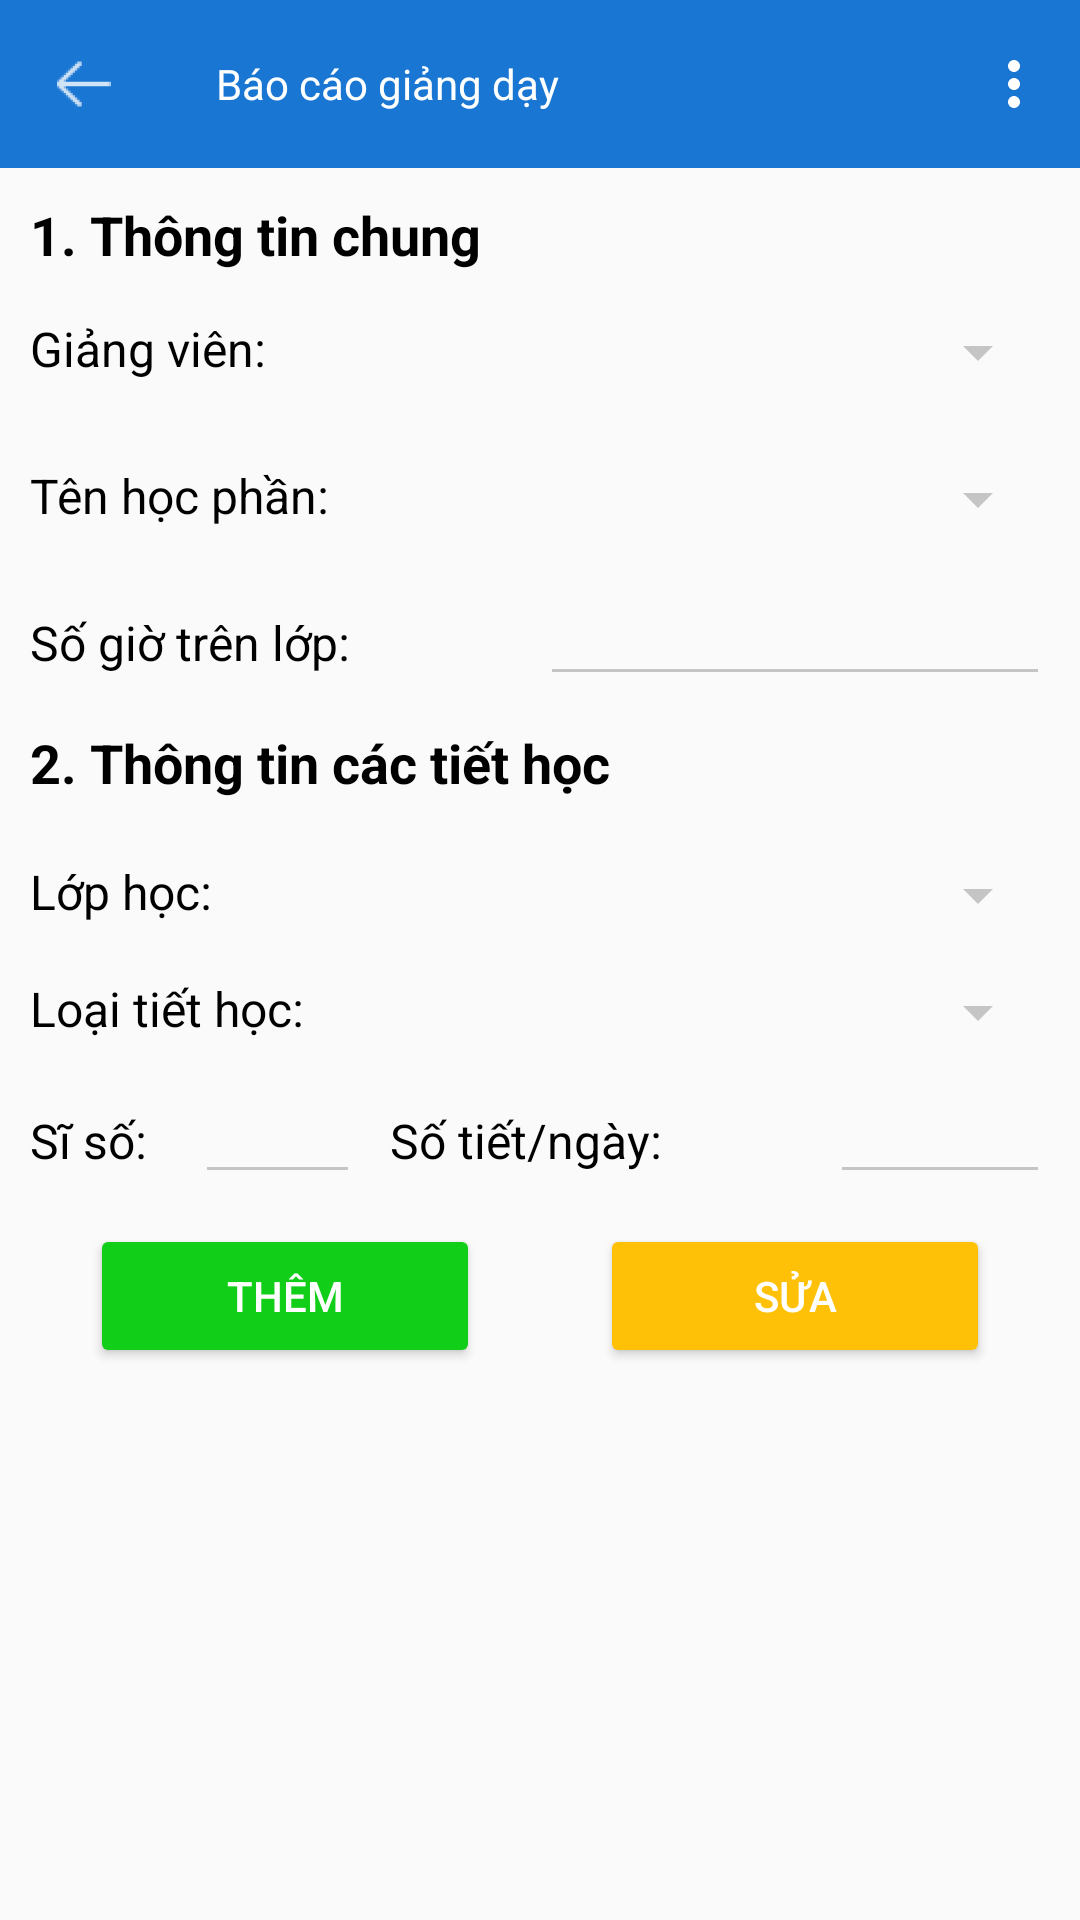

Produce the Android XML layout that renders to this screen, including the resource entries it uses.
<!-- AndroidManifest.xml: application theme Theme.ModuleResults -->
<!-- res/layout/activity_bao_cao_giang_day.xml -->
<?xml version="1.0" encoding="utf-8"?>
<LinearLayout xmlns:android="http://schemas.android.com/apk/res/android"
    xmlns:app="http://schemas.android.com/apk/res-auto"
    xmlns:tools="http://schemas.android.com/tools"
    android:layout_width="match_parent"
    android:layout_height="match_parent"
    android:orientation="vertical"
    tools:context=".ds_bao_cao_hoc_phan.DSBaoCaoHocPhan">

    <com.google.android.material.appbar.AppBarLayout
        android:id="@+id/appBarLayout"
        android:layout_width="match_parent"
        android:layout_height="wrap_content">

        <com.google.android.material.appbar.MaterialToolbar
            android:id="@+id/topAppBarBCGD"
            style="@style/Widget.MaterialComponents.Toolbar.Primary"
            android:layout_width="match_parent"
            android:layout_height="?attr/actionBarSize"
            app:menu="@menu/xem_ds_bcao_hphan_menu"
            app:navigationIcon="@drawable/ic_go_back"
            app:navigationIconTint="@color/white"
            app:title="Báo cáo giảng dạy" />

    </com.google.android.material.appbar.AppBarLayout>


    <LinearLayout
        android:layout_width="match_parent"
        android:layout_height="wrap_content"
        android:orientation="vertical"
        android:paddingHorizontal="10dp">

        
        <TableRow
            android:layout_width="match_parent"
            android:layout_height="wrap_content">

            <TextView
                android:layout_width="wrap_content"
                android:layout_height="wrap_content"
                android:layout_marginTop="10dp"
                android:text="1. Thông tin chung"
                android:textColor="@color/black"
                android:textSize="18sp"
                android:textStyle="bold" />
        </TableRow>

        <TableRow
            android:layout_width="match_parent"
            android:layout_height="wrap_content"
            android:layout_marginVertical="15dp"
            android:weightSum="3">

            <TextView
                android:layout_width="0dp"
                android:layout_height="wrap_content"
                android:layout_weight="1"
                android:text="Giảng viên:"
                android:textColor="@color/black"
                android:textSize="16sp" />

            <Spinner
                android:id="@+id/spinnerGiangVienBCGD"
                android:layout_width="0dp"
                android:layout_height="wrap_content"
                android:layout_weight="2" />
        </TableRow>

        <TableRow
            android:layout_width="match_parent"
            android:layout_height="wrap_content"
            android:layout_marginTop="10dp"
            android:layout_marginBottom="15dp"
            android:weightSum="3">

            <TextView
                android:layout_width="0dp"
                android:layout_height="wrap_content"
                android:layout_weight="1"
                android:text="Tên học phần:"
                android:textColor="@color/black"
                android:textSize="16sp" />

            <Spinner
                android:id="@+id/spinnerTenHocPhanBCGD"
                android:layout_width="0dp"
                android:layout_height="wrap_content"
                android:layout_weight="2" />
        </TableRow>

        <LinearLayout
            android:layout_width="match_parent"
            android:layout_height="wrap_content"
            android:orientation="horizontal"
            android:weightSum="2">

            <TextView
                android:layout_width="0dp"
                android:layout_height="wrap_content"
                android:layout_weight="1"
                android:text="Số giờ trên lớp:"
                android:textColor="@color/black"
                android:textSize="16sp" />

            <EditText
                android:id="@+id/editSoGioTrenLopBCGD"
                android:layout_width="0dp"
                android:layout_height="wrap_content"
                android:layout_weight="1"
                android:ems="10"
                android:inputType="numberDecimal"
                android:textColor="@color/black"
                android:textSize="16sp" />
        </LinearLayout>


        <TableRow
            android:layout_width="match_parent"
            android:layout_height="wrap_content">

            <TextView
                android:layout_width="wrap_content"
                android:layout_height="wrap_content"
                android:layout_marginTop="10dp"
                android:layout_marginBottom="10dp"
                android:text="2. Thông tin các tiết học"
                android:textColor="@color/black"
                android:textSize="18sp"
                android:textStyle="bold" />
        </TableRow>

        <LinearLayout
            android:layout_width="match_parent"
            android:layout_height="wrap_content"
            android:layout_marginVertical="10dp"
            android:orientation="horizontal"
            android:weightSum="5">

            <TextView
                android:layout_width="0dp"
                android:layout_height="wrap_content"
                android:layout_weight="2"
                android:text="Lớp học:"
                android:textColor="@color/black"
                android:textSize="16sp" />

            <Spinner
                android:id="@+id/spinnerTenLopBCGD"
                android:layout_width="0dp"
                android:layout_height="wrap_content"
                android:layout_weight="3" />
        </LinearLayout>

        <LinearLayout
            android:layout_width="match_parent"
            android:layout_height="wrap_content"
            android:layout_marginTop="5dp"
            android:layout_marginBottom="10dp"
            android:orientation="horizontal"
            android:weightSum="5">

            <TextView
                android:layout_width="0dp"
                android:layout_height="wrap_content"
                android:layout_weight="2"
                android:text="Loại tiết học:"
                android:textColor="@color/black"
                android:textSize="16sp" />

            <Spinner
                android:id="@+id/spinnerLoaiTietHocBCGD"
                android:layout_width="0dp"
                android:layout_height="wrap_content"
                android:layout_weight="3" />
        </LinearLayout>

        <LinearLayout
            android:layout_width="match_parent"
            android:layout_height="wrap_content"
            android:orientation="horizontal"
            android:weightSum="3">

            <TableRow
                android:layout_width="0dp"
                android:layout_height="wrap_content"
                android:layout_marginEnd="10dp"
                android:layout_weight="1"
                android:weightSum="2">

                <TextView
                    android:layout_width="0dp"
                    android:layout_height="wrap_content"
                    android:layout_weight="1"
                    android:text="Sĩ số:"
                    android:textColor="@color/black"
                    android:textSize="16sp" />

                <EditText
                    android:id="@+id/editSiSoBCGD"
                    android:layout_width="0dp"
                    android:layout_height="wrap_content"
                    android:layout_weight="1"
                    android:ems="10"
                    android:inputType="number"
                    android:textColor="@color/black"
                    android:textSize="16sp" />
            </TableRow>

            <TableRow
                android:layout_width="0dp"
                android:layout_height="wrap_content"
                android:layout_weight="2"
                android:weightSum="3">

                <TextView
                    android:layout_width="0dp"
                    android:layout_height="wrap_content"
                    android:layout_weight="2"
                    android:text="Số tiết/ngày:"
                    android:textColor="@color/black"
                    android:textSize="16sp" />

                <EditText
                    android:id="@+id/editSoTietMotNgayBCGD"
                    android:layout_width="0dp"
                    android:layout_height="wrap_content"
                    android:layout_weight="1"
                    android:ems="10"
                    android:inputType="number"
                    android:textColor="@color/black"
                    android:textSize="16sp" />
            </TableRow>
        </LinearLayout>

        <TableRow
            android:layout_width="match_parent"
            android:layout_height="wrap_content">

            <Button
                android:id="@+id/btnThemBCGD"
                android:layout_width="0dp"
                android:layout_height="wrap_content"
                android:layout_marginHorizontal="20dp"
                android:layout_marginVertical="10dp"
                android:layout_weight="1"
                android:backgroundTint="#11CF19"
                android:padding="10dp"
                android:text="Thêm"
                android:textColor="#fff" />

            <Button
                android:id="@+id/btnSuaBCGD"
                android:layout_width="0dp"
                android:layout_height="wrap_content"
                android:layout_marginHorizontal="20dp"
                android:layout_marginVertical="10dp"
                android:layout_weight="1"
                android:backgroundTint="#FFC107"
                android:padding="10dp"
                android:text="Sửa"
                android:textColor="#fff" />
        </TableRow>


    </LinearLayout>

    <TableRow
        android:layout_width="match_parent"
        android:layout_height="wrap_content">

        <ListView
            android:id="@+id/lvBCGD"
            android:layout_width="match_parent"
            android:layout_height="wrap_content" />
    </TableRow>
</LinearLayout>
<!-- resources referenced by this layout -->
<resources>
  <color name="black">#FF000000</color>
  <color name="white">#FFFFFFFF</color>
  <!-- drawable ic_go_back: png bitmap (drawable-hdpi, 395 bytes) -->
  <style name="Theme.ModuleResults" parent="Theme.AppCompat.Light.NoActionBar">
          
          <item name="colorPrimary">@color/blue</item>
          <item name="colorPrimaryVariant">@color/blue_dark</item>
          <item name="colorOnPrimary">@color/white</item>
          
          <item name="colorSecondary">@color/white</item>
          <item name="colorSecondaryVariant">@color/gray</item>
          <item name="colorOnSecondary">@color/black</item>
          
          <item name="android:statusBarColor">@color/blue_dark</item>
          <item name="android:windowLightStatusBar">false</item>
          
          <item name="colorControlNormal">#c5c5c5</item>
          <item name="colorControlActivated">@color/blue</item>
          <item name="colorControlHighlight">@color/blue</item>
      </style>
  <color name="blue">#1976d2</color>
  <color name="blue_dark">#004ba0</color>
  <color name="gray">#f5f5f5</color>
</resources>
